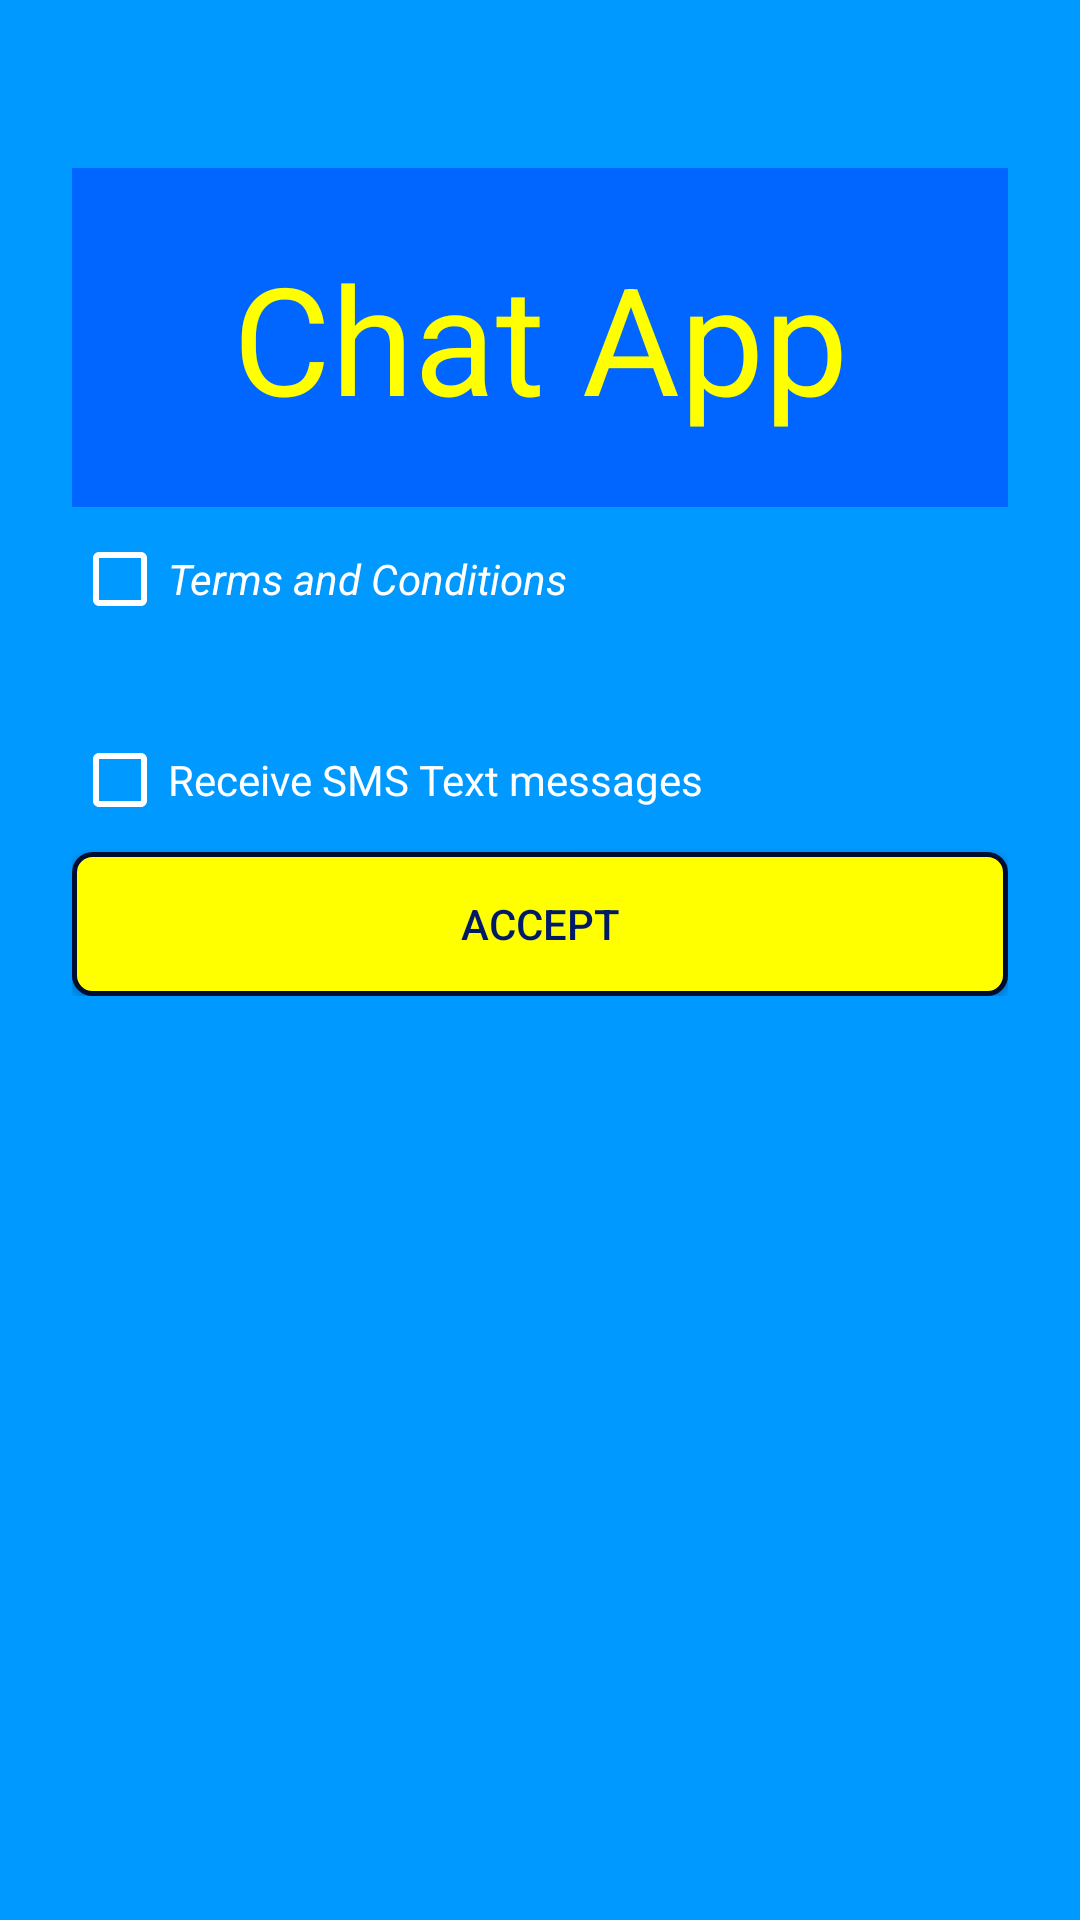

Produce the Android XML layout that renders to this screen, including the resource entries it uses.
<!-- AndroidManifest.xml: application theme AppTheme -->
<!-- res/layout/activity_signup_accept.xml -->
<?xml version="1.0" encoding="utf-8"?>

<ScrollView xmlns:android="http://schemas.android.com/apk/res/android"
    android:layout_width="fill_parent"
    android:layout_height="fill_parent"
    android:fitsSystemWindows="true"
    android:background="@color/colorBackgroundPrimary">

    <LinearLayout
        android:orientation="vertical"
        android:layout_width="match_parent"
        android:layout_height="wrap_content"
        android:paddingTop="56dp"
        android:paddingLeft="24dp"
        android:paddingRight="24dp">

        <include layout="@layout/chatapp_header" />

        <CheckBox
            android:id="@+id/tc_checkbox"
            android:layout_width="match_parent"
            android:layout_height="wrap_content"
            android:text="Terms and Conditions"
            android:textStyle="italic"
            android:textColor="@android:color/white"
            android:buttonTint="@android:color/white"
            android:onClick="acceptTC"
            android:layout_marginTop="8dp"
            android:layout_marginBottom="8dp" />

        <include layout="@layout/tc_webview" />

        <CheckBox
            android:id="@+id/receiveSmsCheckbox"
            android:layout_width="match_parent"
            android:layout_height="wrap_content"
            android:text="Receive SMS Text messages"
            android:textColor="@android:color/white"
            android:buttonTint="@android:color/white"
            android:onClick="receiveSms"
            android:layout_marginTop="8dp"
            android:layout_marginBottom="8dp" />

        <android.support.v7.widget.AppCompatButton
            android:id="@+id/btn_accept"
            android:layout_width="fill_parent"
            android:layout_height="wrap_content"
            android:padding="12dp"
            android:text="Accept"
            android:background="@drawable/button_border_v1"
            android:textColor="@color/colorForegroundButtonPrimary"
            android:onClick="acceptAndContinue" />

    </LinearLayout>
</ScrollView>
<!-- res/layout/chatapp_header.xml (included above) -->
<?xml version="1.0" encoding="utf-8"?>

<LinearLayout xmlns:android="http://schemas.android.com/apk/res/android"
    android:layout_width="match_parent"
    android:layout_height="113dp"
    android:background="@color/colorBackgroundTitlePrimary"
    android:layout_gravity="center_vertical">

    <TextView
        android:layout_width="match_parent"
        android:layout_height="wrap_content"
        android:text="Chat App"
        android:textSize="50dp"
        android:textColor="@color/colorBackgroundButtonPrimary"
        android:layout_gravity="center"
        android:textAlignment="center" />

</LinearLayout>
<!-- res/layout/tc_webview.xml (included above) -->
<?xml version="1.0" encoding="utf-8"?>

<WebView xmlns:android="http://schemas.android.com/apk/res/android"
    android:id="@+id/tc_webview"
    android:layout_width="fill_parent"
    android:layout_height="fill_parent"
    android:visibility="invisible">

</WebView>
<!-- resources referenced by this layout -->
<resources>
  <color name="colorBackgroundButtonPrimary">#ffff00</color>
  <color name="colorBackgroundPrimary">#0099ff</color>
  <color name="colorBackgroundTitlePrimary">#0066ff</color>
  <color name="colorForegroundButtonPrimary">#001a66</color>
  <!-- drawable button_border_v1 (drawable) -->
  <?xml version="1.0" encoding="utf-8"?>
  
  <shape xmlns:android="http://schemas.android.com/apk/res/android"
      android:shape="rectangle">
      <gradient android:startColor="@color/colorBackgroundButtonPrimary"
          android:endColor="@color/colorBackgroundButtonPrimary"
          android:angle="270" />
      <corners android:radius="6dp" />
      <stroke android:width="5px" android:color="#000d33" />
  
  </shape>
  <style name="AppTheme" parent="Theme.AppCompat.Light.NoActionBar">
          
          <item name="colorPrimary">@color/colorPrimary</item>
          <item name="colorPrimaryDark">@color/colorPrimaryDark</item>
          <item name="colorAccent">@color/colorAccent</item>
          <item name="android:windowDrawsSystemBarBackgrounds">true</item>
      </style>
  <color name="colorPrimary">#3F51B5</color>
  <color name="colorPrimaryDark">#303F9F</color>
  <color name="colorAccent">#ff4081</color>
</resources>
